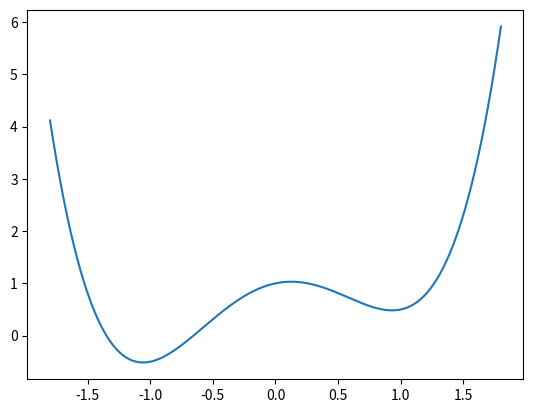
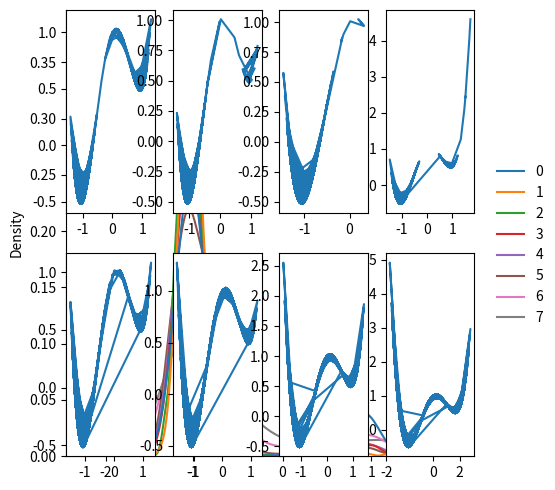
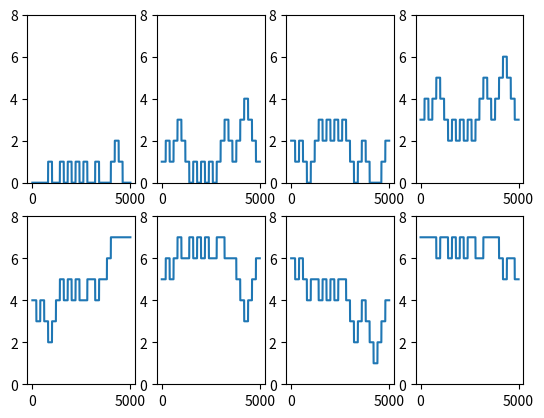

The script that saved these images, in order:
import numpy as np
import matplotlib.pyplot as plt
from tqdm import tqdm
import seaborn as sns
import sys

# TODO: Vectorize this function
def U(x): return (x-1)**2 * (x+1)**2 + minima_diff*x

def boltzman(E_next, E_i, betas): return np.exp(-(E_next - E_i)*betas)

def replica_exchange(x, E_i, betas, replica_index):
    n = len(x)
    first_skip = np.random.random()
    if first_skip >= 0.5:
        # Skipp the first replica and move on to another
        exchange_partners = [[i, i+1] for i in range(1, n-1, 2)] # The indices of exchange partners
        p_exchange = boltzman(E_i[2:n:2], E_i[1:n-1:2], betas[1:n-1:2] - betas[2:n:2])
    else:
        exchange_partners = [[i, i+1] for i in range(0, n-1, 2)]
        p_exchange = boltzman(E_i[1::2], E_i[:n-1:2], betas[:n-1:2] - betas[1::2])
    for i in range(len(exchange_partners)):
        if p_exchange[i] >= P_EXCHANGE:
            (a, b) = exchange_partners[i]
            x[a], x[b] = x[b], x[a]
            replica_index[a], replica_index[b] = replica_index[b], replica_index[a]
    return x, replica_index

del_q = 0.5
displacement = [-del_q, del_q]
betas = np.array([8, 7, 6, 5, 4, 3, 2, 1])
timesteps = 5e7
initial_interval = [-1.8, 1.8]
eq_timesteps = 1e5
minima_diff = 0.5
P_EXCHANGE = .5 # p_exchange cutoff. Exchange happens when the prob is higher

# Initialization
x_0 = np.random.uniform(*initial_interval, size=len(betas))

def MMC(x_i, timesteps, betas, block):
    t = 0
    n_replica = len(betas) # 
    acc = np.zeros(n_replica)
    rep_index = np.arange(0, n_replica)
    traj = np.zeros((timesteps, n_replica))
    energy = np.zeros((timesteps, n_replica))
    replica_indices = np.zeros([timesteps, n_replica])
    traj[0] = x_i
    energy[0] = U(x_i)
    replica_indices[0] = rep_index

    pbar = tqdm(total=timesteps)
    while t < timesteps - 1:
        t += 1
        
        if t % block != 0: # True if its not 0
            E_i = U(x_i)
            x_next = x_i + np.random.uniform(*displacement, size=n_replica)
            E_next = U(x_next)

            boltzman_dist = boltzman(E_next, E_i, betas)
            
            for i in range(n_replica):
                if E_next[i] <= E_i[i]:
                    x_i[i] = x_next[i]
                    acc[i] += 1
                else:
                    a = np.random.uniform(0, 1)
                    if boltzman_dist[i]>a:
                        x_i[i] = x_next[i]
                        acc[i] += 1
            energy[t] = U(x_i)
            traj[t] = x_i
            replica_indices[t] = rep_index
        else:
            x_i, rep_index = replica_exchange(x_i, U(x_i), betas, rep_index)
        energy[t] = U(x_i)
        traj[t] = x_i
        replica_indices[t] = rep_index

    pbar.close()
    return traj, energy, acc, replica_indices

timesteps = 5000
traj, energy, acc, replica_indices = MMC(x_0, timesteps, betas, 200)

print(f"Acceptance Ratio {max(acc)/timesteps}")

x = np.linspace(*initial_interval, num=timesteps)
y = U(x)
plt.figure(1)
plt.plot(x, y)
plt.figure(2)
sns.displot(traj, kind='kde', label=betas)

plt.figure(3)
for i in range(len(betas)):
    plt.subplot(2, 4, i+1)
    plt.plot(traj[:, i], energy[:, i], label=betas)

plt.figure(4)
for i in range(len(betas)):
    plt.subplot(2, int(np.ceil(len(betas)/2)), i+1)
    inds = [np.where(j == i)[0] for j in replica_indices]
    plt.plot(inds, label=betas[i])
    plt.ylim([0, 8])
plt.show()
